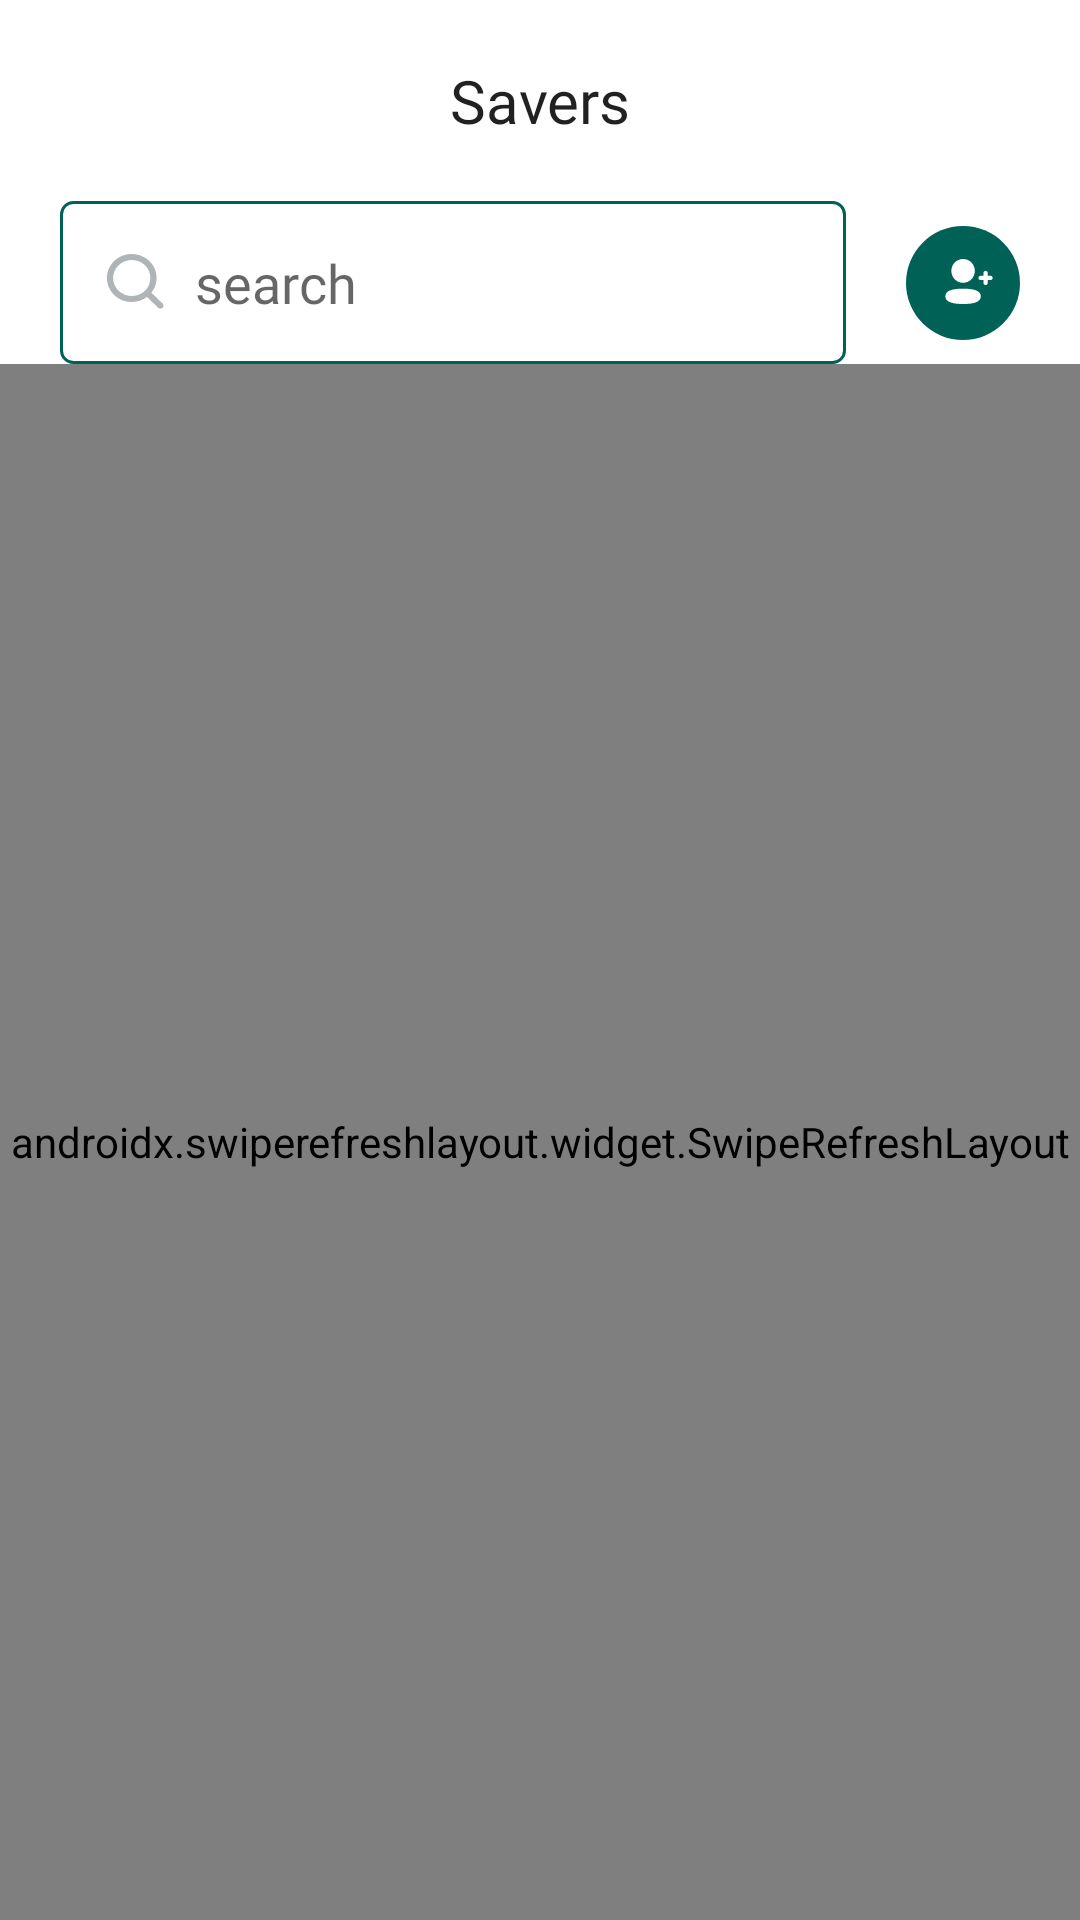

This screen was rendered from an Android layout file. Write that file and the resources it references.
<!-- AndroidManifest.xml: application theme SplashScreenTheme -->
<!-- res/layout/fragment_savers.xml -->
<?xml version="1.0" encoding="utf-8"?>
<layout xmlns:android="http://schemas.android.com/apk/res/android"
    xmlns:app="http://schemas.android.com/apk/res-auto"
    xmlns:tools="http://schemas.android.com/tools">

    <data>

        <variable
            name="data"
            type="ng.adashi.ui.savers.SaversViewModel" />
    </data>

    <androidx.constraintlayout.widget.ConstraintLayout
        android:layout_width="match_parent"
        android:layout_height="match_parent"
        android:background="?android:colorBackground"
        tools:context=".ui.savers.SaversFragment">

        <androidx.constraintlayout.widget.ConstraintLayout
            android:id="@+id/toolbar"
            android:layout_width="match_parent"
            android:layout_height="0dp"
            app:layout_constraintEnd_toEndOf="parent"
            app:layout_constraintStart_toStartOf="parent"
            app:layout_constraintTop_toTopOf="parent">

            <TextView
                android:id="@+id/saverstext"
                android:layout_width="wrap_content"
                android:layout_height="wrap_content"
                android:layout_marginTop="20dp"
                android:fontFamily="@font/inter_semibold"
                android:text="Savers"
                android:textAppearance="@style/TextAppearance.AppCompat.Title"
                app:layout_constraintEnd_toEndOf="parent"
                app:layout_constraintStart_toStartOf="parent"
                app:layout_constraintTop_toTopOf="parent" />

            <EditText
                android:id="@+id/editText"
                android:layout_width="0dp"
                android:layout_height="wrap_content"
                android:layout_marginStart="@dimen/margin_20_dp"
                android:layout_marginTop="20dp"
                android:padding="15dp"
                android:layout_marginEnd="@dimen/margin_20_dp"
                android:background="@drawable/savers_search_bg"
                android:drawableLeft="@drawable/ic_search_icon"
                android:drawablePadding="10dp"
                android:fontFamily="@font/inter_regular"
                android:hint="search"
                app:layout_constraintEnd_toStartOf="@+id/addsaverbtn"
                app:layout_constraintStart_toStartOf="parent"
                app:layout_constraintTop_toBottomOf="@+id/saverstext" />

            <ImageView
                android:clickable="true"
                android:foreground="?android:attr/selectableItemBackground"
                android:id="@+id/addsaverbtn"
                android:layout_width="wrap_content"
                android:layout_height="wrap_content"
                android:layout_marginEnd="20dp"
                android:src="@drawable/ic_add_saver_btn"
                app:layout_constraintBottom_toBottomOf="@+id/editText"
                app:layout_constraintEnd_toEndOf="parent"
                app:layout_constraintStart_toEndOf="@+id/editText"
                app:layout_constraintTop_toTopOf="@+id/editText" />

        </androidx.constraintlayout.widget.ConstraintLayout>

        <androidx.swiperefreshlayout.widget.SwipeRefreshLayout
            android:id="@+id/refresh_layout"
            app:layout_constraintBottom_toBottomOf="parent"
            app:layout_constraintEnd_toEndOf="parent"
            app:layout_constraintStart_toStartOf="parent"
            app:layout_constraintTop_toBottomOf="@+id/toolbar"
            android:layout_width="match_parent"
            android:layout_height="0dp">

        <androidx.recyclerview.widget.RecyclerView
            android:id="@+id/recycler_view"
            android:layout_width="match_parent"
            android:layout_height="match_parent"
            app:layoutManager="androidx.recyclerview.widget.LinearLayoutManager"
            app:layout_constraintBottom_toBottomOf="parent"
            app:layout_constraintEnd_toEndOf="parent"
            app:layout_constraintStart_toStartOf="parent"
            app:layout_constraintTop_toBottomOf="@+id/toolbar" />
        </androidx.swiperefreshlayout.widget.SwipeRefreshLayout>

    </androidx.constraintlayout.widget.ConstraintLayout>
</layout>
<!-- resources referenced by this layout -->
<resources>
  <dimen name="margin_20_dp">20dp</dimen>
  <!-- drawable ic_add_saver_btn (drawable) -->
  <vector xmlns:android="http://schemas.android.com/apk/res/android"
      android:width="38dp"
      android:height="38dp"
      android:viewportWidth="38"
      android:viewportHeight="38">
    <path
        android:pathData="M19,19m-19,0a19,19 0,1 1,38 0a19,19 0,1 1,-38 0"
        android:fillColor="#006156"/>
    <path
        android:pathData="M19.0263,18.9371C21.201,18.9371 22.9442,17.1714 22.9442,14.9686C22.9442,12.7658 21.201,11 19.0263,11C16.8517,11 15.1084,12.7658 15.1084,14.9686C15.1084,17.1714 16.8517,18.9371 19.0263,18.9371ZM19.0265,20.8804C15.8325,20.8804 13.1055,21.391 13.1055,23.4314C13.1055,25.4709 15.8159,26 19.0265,26C22.2198,26 24.9476,25.4893 24.9476,23.449C24.9476,21.4087 22.2371,20.8804 19.0265,20.8804ZM27.2356,16.5957H28.1854C28.5764,16.5957 28.8951,16.9189 28.8951,17.3154C28.8951,17.7118 28.5764,18.0351 28.1854,18.0351H27.2356V18.9645C27.2356,19.361 26.9177,19.6842 26.5259,19.6842C26.135,19.6842 25.8162,19.361 25.8162,18.9645V18.0351H24.868C24.4763,18.0351 24.1583,17.7118 24.1583,17.3154C24.1583,16.9189 24.4763,16.5957 24.868,16.5957H25.8162V15.6671C25.8162,15.2706 26.135,14.9474 26.5259,14.9474C26.9177,14.9474 27.2356,15.2706 27.2356,15.6671V16.5957Z"
        android:fillColor="#ffffff"
        android:fillType="evenOdd"/>
  </vector>
  <!-- drawable savers_search_bg (drawable) -->
  <?xml version="1.0" encoding="utf-8"?>
  <shape android:shape="rectangle" xmlns:android="http://schemas.android.com/apk/res/android">
  
      <stroke android:color="@color/primaryColor" android:width="1dp"/>
      <corners android:radius="4dp"/>
      <padding android:right="20dp" android:left="20dp" android:bottom="15dp" android:top="15dp"/>
  </shape>
  <style name="SplashScreenTheme" parent="Theme.Adashi">
          <item name="android:windowBackground">@drawable/abstract_bg_green</item>
      </style>
  <color name="primaryColor">#006156</color>
  <style name="Theme.Adashi" parent="Theme.MaterialComponents.DayNight.NoActionBar">
          
          <item name="colorPrimary">@color/primaryColor</item>
          <item name="colorPrimaryVariant">@color/primaryDarkColor</item>
          <item name="colorOnPrimary">@color/white</item>
          
          <item name="colorSecondary">@color/secondaryLightColor</item>
          <item name="colorSecondaryVariant">@color/secondaryDarkColor</item>
          <item name="colorOnSecondary">@color/black</item>
          <item name="colorAccent">@color/ash</item>
          
          <item name="android:statusBarColor" tools:targetApi="l">?attr/colorPrimaryVariant</item>
          
          <item name="otpViewStyle">@style/OtpWidget.OtpView</item>
      </style>
  <color name="primaryDarkColor">#00362d</color>
  <color name="white">#ffffff</color>
  <color name="secondaryLightColor">#ffffd9</color>
  <color name="secondaryDarkColor">#cbbc77</color>
  <color name="black">#000000</color>
  <color name="ash">#F1F1F1</color>
</resources>
